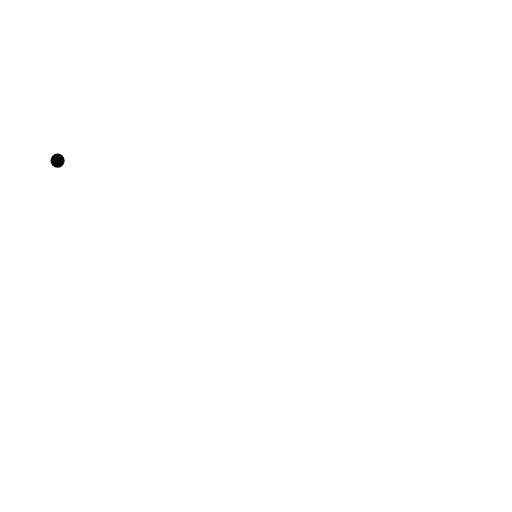
t = 0.00 s
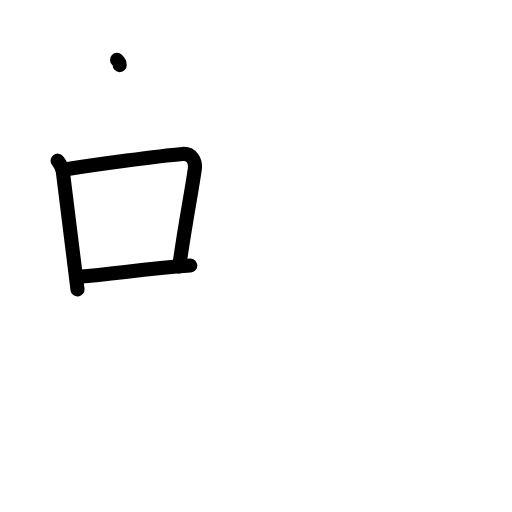
t = 3.13 s
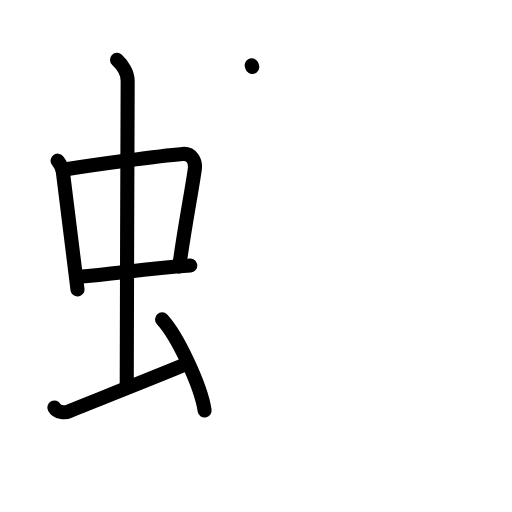
t = 6.13 s
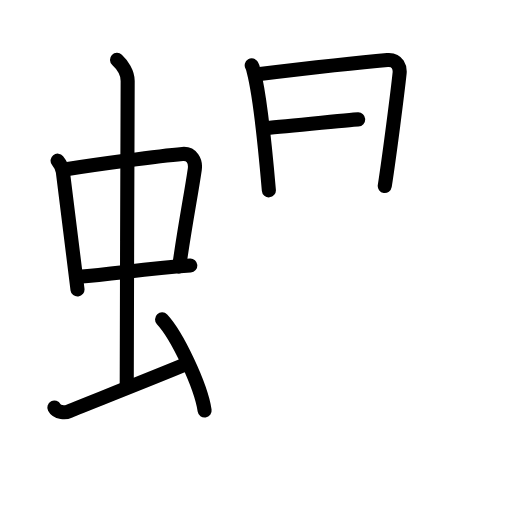
t = 8.75 s
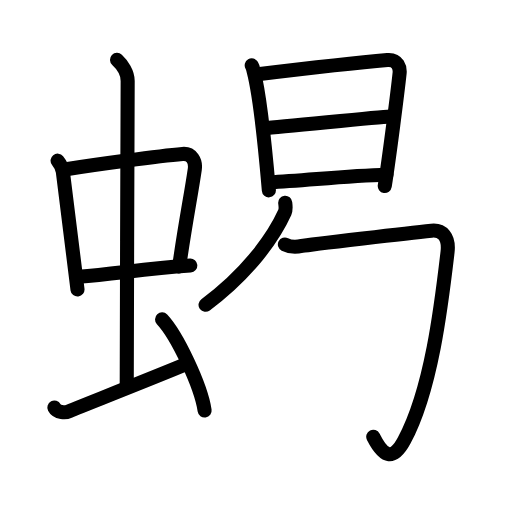
t = 11.95 s
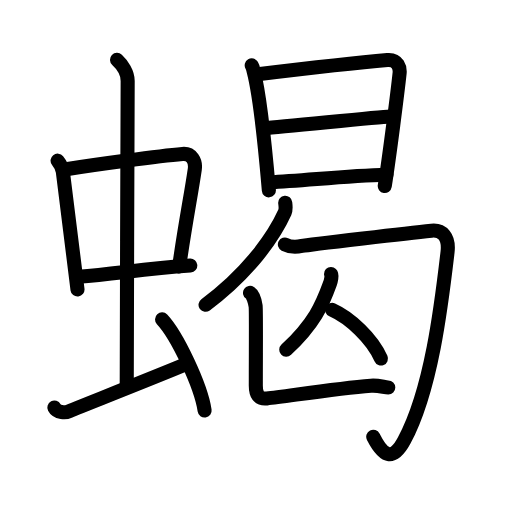
t = 15.00 s

The animated SVG that drew these frames (rendered in a browser with its animation timeline set to each time). Animation: 47 SMIL elements (animate=47); one cycle of 15.00 s.

<?xml version="1.0" encoding="UTF-8"?>
<!--
AniKanjiVG is licensed by CC-BY-SA Paul C. Sommerhoff (https://bitbucket.org/sommerhoff/anikanjivg).
AniKanjiVG uses KanjiVG which is licensed by CC-BY-SA Ulrich Apel (http://kanjivg.tagaini.net).
See also http://creativecommons.org/licenses/by-sa/3.0/
-->
<svg xmlns:kvg='http://kanjivg.tagaini.net' xmlns='http://www.w3.org/2000/svg' width='109' height='109' viewBox='0 0 109 109' style='fill:none;stroke:#000000;stroke-width:3;stroke-linecap:round;stroke-linejoin:round;' id="kvg:kanji_0874e"><g id="kvg:0874e" kvg:element="蝎"><g id="kvg:0874e-g1" kvg:element="虫" kvg:position="left" kvg:radical="general"><g id="kvg:0874e-g2" kvg:element="中"><g id="kvg:0874e-g3" kvg:element="口"><path id="kvg:0874e-s1" kvg:type="㇑" d="M12.26,34.2c0.46,0.58,1.02,1.6,1.12,2.36c0.87,6.62,1.87,15.2,3.12,25.08"><animate attributeName="d" begin="0.0s" dur="0.5s" from="M12.26,34.2C12.26,34.2,12.26,34.2,12.26,34.2" to="M12.26,34.2c0.46,0.58,1.02,1.6,1.12,2.36" />
<animate attributeName="d" begin="0.5s" dur="0.5s" from="M12.26,34.2c0.46,0.58,1.02,1.6,1.12,2.36c0,0,0,0,0,0,0" to="M12.26,34.2c0.46,0.58,1.02,1.6,1.12,2.36c0.87,6.62,1.87,15.2,3.12,25.08" />
</path>
<path id="kvg:0874e-s2" kvg:type="㇕b" d="M13.72,36.08c6.93-1.11,20.11-2.88,25.13-3.31c1.96-0.17,2.86,1.57,2.62,3.24c-0.83,5.69-1.98,11.25-3.33,20.72"><animate attributeName="d" begin="1.0s" dur="0.3333333333333333s" from="M13.72,36.08C13.72,36.08,13.72,36.08,13.72,36.08" to="M13.72,36.08c6.93-1.11,20.11-2.88,25.13-3.31" />
<animate attributeName="d" begin="1.3333333333333333s" dur="0.3333333333333333s" from="M13.72,36.08c6.93-1.11,20.11-2.88,25.13-3.31c0,0,0,0,0,0,0" to="M13.72,36.08c6.93-1.11,20.11-2.88,25.13-3.31c1.96-0.17,2.86,1.57,2.62,3.24" />
<animate attributeName="d" begin="1.6666666666666665s" dur="0.3333333333333333s" from="M13.72,36.08c6.93-1.11,20.11-2.88,25.13-3.31c1.96-0.17,2.86,1.57,2.62,3.24c0,0,0,0,0,0,0" to="M13.72,36.08c6.93-1.11,20.11-2.88,25.13-3.31c1.96-0.17,2.86,1.57,2.62,3.24c-0.83,5.69-1.98,11.25-3.33,20.72" />
<animate attributeName="d" begin="0s" dur="1.0s" from="M-100,-100" to="M-100,-100" />
</path>
<path id="kvg:0874e-s3" kvg:type="㇐b" d="M16.76,58.9c7.99-0.65,13.74-1.65,23.76-2.38"><animate attributeName="d" begin="2.0s" dur="1.0s" from="M16.76,58.9C16.76,58.9,16.76,58.9,16.76,58.9" to="M16.76,58.9c7.99-0.65,13.74-1.65,23.76-2.38" />
<animate attributeName="d" begin="0s" dur="2.0s" from="M-100,-100" to="M-100,-100" />
</path>
</g>
<g id="kvg:0874e-g4" kvg:element="丨"><path id="kvg:0874e-s4" kvg:type="㇑a" d="M24.92,12.75c1.08,1,2.26,2.75,2.26,4.47c0,4.78-0.2,51.78-0.2,65.16"><animate attributeName="d" begin="3.0s" dur="0.5s" from="M24.92,12.75C24.92,12.75,24.92,12.75,24.92,12.75" to="M24.92,12.75c1.08,1,2.26,2.75,2.26,4.47" />
<animate attributeName="d" begin="3.5s" dur="0.5s" from="M24.92,12.75c1.08,1,2.26,2.75,2.26,4.47c0,0,0,0,0,0,0" to="M24.92,12.75c1.08,1,2.26,2.75,2.26,4.47c0,4.78-0.2,51.78-0.2,65.16" />
<animate attributeName="d" begin="0s" dur="3.0s" from="M-100,-100" to="M-100,-100" />
</path>
</g>
</g>
<path id="kvg:0874e-s5" kvg:type="㇀" d="M11.57,86.77c0.6,1.16,2.46,1.11,3.06,0.82c0.6-0.29,19.12-7.59,24.76-9.97"><animate attributeName="d" begin="4.0s" dur="0.5s" from="M11.57,86.77C11.57,86.77,11.57,86.77,11.57,86.77" to="M11.57,86.77c0.6,1.16,2.46,1.11,3.06,0.82" />
<animate attributeName="d" begin="4.5s" dur="0.5s" from="M11.57,86.77c0.6,1.16,2.46,1.11,3.06,0.82c0,0,0,0,0,0,0" to="M11.57,86.77c0.6,1.16,2.46,1.11,3.06,0.82c0.6-0.29,19.12-7.59,24.76-9.97" />
<animate attributeName="d" begin="0s" dur="4.0s" from="M-100,-100" to="M-100,-100" />
</path>
<path id="kvg:0874e-s6" kvg:type="㇔" d="M34.5,68c3.2,3.42,8.26,14.07,9.06,19.39"><animate attributeName="d" begin="5.0s" dur="1.0s" from="M34.5,68C34.5,68,34.5,68,34.5,68" to="M34.5,68c3.2,3.42,8.26,14.07,9.06,19.39" />
<animate attributeName="d" begin="0s" dur="5.0s" from="M-100,-100" to="M-100,-100" />
</path>
</g>
<g id="kvg:0874e-g5" kvg:element="曷" kvg:position="right"><g id="kvg:0874e-g6" kvg:element="日" kvg:position="top"><path id="kvg:0874e-s7" kvg:type="㇑" d="M53.59,13.91c0.26,0.44,0.27,0.75,0.42,1.31c1.2,4.61,2.49,16.69,3.23,25.3"><animate attributeName="d" begin="6.0s" dur="0.5s" from="M53.59,13.91C53.59,13.91,53.59,13.91,53.59,13.91" to="M53.59,13.91c0.26,0.44,0.27,0.75,0.42,1.31" />
<animate attributeName="d" begin="6.5s" dur="0.5s" from="M53.59,13.91c0.26,0.44,0.27,0.75,0.42,1.31c0,0,0,0,0,0,0" to="M53.59,13.91c0.26,0.44,0.27,0.75,0.42,1.31c1.2,4.61,2.49,16.69,3.23,25.3" />
<animate attributeName="d" begin="0s" dur="6.0s" from="M-100,-100" to="M-100,-100" />
</path>
<path id="kvg:0874e-s8" kvg:type="㇕a" d="M54.44,15.86c8.2-0.99,20.45-2.43,28.04-3.08c2.26-0.19,2.71,1.74,2.59,2.82c-0.42,3.95-2.13,17.4-3.16,24"><animate attributeName="d" begin="7.0s" dur="0.3333333333333333s" from="M54.44,15.86C54.44,15.86,54.44,15.86,54.44,15.86" to="M54.44,15.86c8.2-0.99,20.45-2.43,28.04-3.08" />
<animate attributeName="d" begin="7.333333333333333s" dur="0.3333333333333333s" from="M54.44,15.86c8.2-0.99,20.45-2.43,28.04-3.08c0,0,0,0,0,0,0" to="M54.44,15.86c8.2-0.99,20.45-2.43,28.04-3.08c2.26-0.19,2.71,1.74,2.59,2.82" />
<animate attributeName="d" begin="7.666666666666667s" dur="0.3333333333333333s" from="M54.44,15.86c8.2-0.99,20.45-2.43,28.04-3.08c2.26-0.19,2.71,1.74,2.59,2.82c0,0,0,0,0,0,0" to="M54.44,15.86c8.2-0.99,20.45-2.43,28.04-3.08c2.26-0.19,2.71,1.74,2.59,2.82c-0.42,3.95-2.13,17.4-3.16,24" />
<animate attributeName="d" begin="0s" dur="7.0s" from="M-100,-100" to="M-100,-100" />
</path>
<path id="kvg:0874e-s9" kvg:type="㇐a" d="M56.16,27.3c4.7-0.35,24.42-2.41,26.8-2.51"><animate attributeName="d" begin="8.0s" dur="1.0s" from="M56.16,27.3C56.16,27.3,56.16,27.3,56.16,27.3" to="M56.16,27.3c4.7-0.35,24.42-2.41,26.8-2.51" />
<animate attributeName="d" begin="0s" dur="8.0s" from="M-100,-100" to="M-100,-100" />
</path>
<path id="kvg:0874e-s10" kvg:type="㇐a" d="M57.29,38.82c8.37-0.45,16.58-1.42,24.98-1.63"><animate attributeName="d" begin="9.0s" dur="1.0s" from="M57.29,38.82C57.29,38.82,57.29,38.82,57.29,38.82" to="M57.29,38.82c8.37-0.45,16.58-1.42,24.98-1.63" />
<animate attributeName="d" begin="0s" dur="9.0s" from="M-100,-100" to="M-100,-100" />
</path>
</g>
<g id="kvg:0874e-g7" kvg:position="bottom"><g id="kvg:0874e-g8" kvg:element="勹"><g id="kvg:0874e-g9" kvg:element="丿"><path id="kvg:0874e-s11" kvg:type="㇒" d="M60.72,43.16c0.05,0.51,0.22,1.36-0.09,2.06c-2.38,5.25-7.8,12.95-16.87,19.67"><animate attributeName="d" begin="10.0s" dur="0.5s" from="M60.72,43.16C60.72,43.16,60.72,43.16,60.72,43.16" to="M60.72,43.16c0.05,0.51,0.22,1.36-0.09,2.06" />
<animate attributeName="d" begin="10.5s" dur="0.5s" from="M60.72,43.16c0.05,0.51,0.22,1.36-0.09,2.06c0,0,0,0,0,0,0" to="M60.72,43.16c0.05,0.51,0.22,1.36-0.09,2.06c-2.38,5.25-7.8,12.95-16.87,19.67" />
<animate attributeName="d" begin="0s" dur="10.0s" from="M-100,-100" to="M-100,-100" />
</path>
</g>
<path id="kvg:0874e-s12" kvg:type="㇆" d="M60.65,52.04c0.91,0.47,2.17,0.63,3.62,0.32c1.45-0.32,23.98-2.88,27.59-3.26c2.24-0.23,3.8,1.25,3.42,4.56c-1.33,11.45-3.46,29.42-9.24,40.12c-2.23,4.14-4.2,3.91-6.58-0.79"><animate attributeName="d" begin="11.0s" dur="0.2s" from="M60.65,52.04C60.65,52.04,60.65,52.04,60.65,52.04" to="M60.65,52.04c0.91,0.47,2.17,0.63,3.62,0.32" />
<animate attributeName="d" begin="11.2s" dur="0.2s" from="M60.65,52.04c0.91,0.47,2.17,0.63,3.62,0.32c0,0,0,0,0,0,0" to="M60.65,52.04c0.91,0.47,2.17,0.63,3.62,0.32c1.45-0.32,23.98-2.88,27.59-3.26" />
<animate attributeName="d" begin="11.4s" dur="0.2s" from="M60.65,52.04c0.91,0.47,2.17,0.63,3.62,0.32c1.45-0.32,23.98-2.88,27.59-3.26c0,0,0,0,0,0,0" to="M60.65,52.04c0.91,0.47,2.17,0.63,3.62,0.32c1.45-0.32,23.98-2.88,27.59-3.26c2.24-0.23,3.8,1.25,3.42,4.56" />
<animate attributeName="d" begin="11.6s" dur="0.2s" from="M60.65,52.04c0.91,0.47,2.17,0.63,3.62,0.32c1.45-0.32,23.98-2.88,27.59-3.26c2.24-0.23,3.8,1.25,3.42,4.56c0,0,0,0,0,0,0" to="M60.65,52.04c0.91,0.47,2.17,0.63,3.62,0.32c1.45-0.32,23.98-2.88,27.59-3.26c2.24-0.23,3.8,1.25,3.42,4.56c-1.33,11.45-3.46,29.42-9.24,40.12" />
<animate attributeName="d" begin="11.8s" dur="0.2s" from="M60.65,52.04c0.91,0.47,2.17,0.63,3.62,0.32c1.45-0.32,23.98-2.88,27.59-3.26c2.24-0.23,3.8,1.25,3.42,4.56c-1.33,11.45-3.46,29.42-9.24,40.12c0,0,0,0,0,0,0" to="M60.65,52.04c0.91,0.47,2.17,0.63,3.62,0.32c1.45-0.32,23.98-2.88,27.59-3.26c2.24-0.23,3.8,1.25,3.42,4.56c-1.33,11.45-3.46,29.42-9.24,40.12c-2.23,4.14-4.2,3.91-6.58-0.79" />
<animate attributeName="d" begin="0s" dur="11.0s" from="M-100,-100" to="M-100,-100" />
</path>
</g>
<g id="kvg:0874e-g10" kvg:element="人"><path id="kvg:0874e-s13" kvg:type="㇒" d="M70.47,58.33c0.25,0.24-0.03,1.51-0.2,1.97c-1.68,4.65-3.34,8.56-9.33,14.15"><animate attributeName="d" begin="12.0s" dur="0.5s" from="M70.47,58.33C70.47,58.33,70.47,58.33,70.47,58.33" to="M70.47,58.33c0.25,0.24-0.03,1.51-0.2,1.97" />
<animate attributeName="d" begin="12.5s" dur="0.5s" from="M70.47,58.33c0.25,0.24-0.03,1.51-0.2,1.97c0,0,0,0,0,0,0" to="M70.47,58.33c0.25,0.24-0.03,1.51-0.2,1.97c-1.68,4.65-3.34,8.56-9.33,14.15" />
<animate attributeName="d" begin="0s" dur="12.0s" from="M-100,-100" to="M-100,-100" />
</path>
<path id="kvg:0874e-s14" kvg:type="㇏" d="M70.72,65.97c3.76,1.67,8.55,6.13,10.38,10.36"><animate attributeName="d" begin="13.0s" dur="1.0s" from="M70.72,65.97C70.72,65.97,70.72,65.97,70.72,65.97" to="M70.72,65.97c3.76,1.67,8.55,6.13,10.38,10.36" />
<animate attributeName="d" begin="0s" dur="13.0s" from="M-100,-100" to="M-100,-100" />
</path>
</g>
<path id="kvg:0874e-s15" kvg:type="㇄" d="M53.23,62.36c0.66,0.43,1.06,1.95,1.19,2.81c0.12,0.78,0.04,9.27,0.04,16.95c0,1.77,0.54,2.89,2.35,2.7c4.23-0.46,14.75-2.11,22.15-2.7c1.61-0.13,2.91,0.36,3.7,0.36"><animate attributeName="d" begin="14.0s" dur="0.2s" from="M53.23,62.36C53.23,62.36,53.23,62.36,53.23,62.36" to="M53.23,62.36c0.66,0.43,1.06,1.95,1.19,2.81" />
<animate attributeName="d" begin="14.2s" dur="0.2s" from="M53.23,62.36c0.66,0.43,1.06,1.95,1.19,2.81c0,0,0,0,0,0,0" to="M53.23,62.36c0.66,0.43,1.06,1.95,1.19,2.81c0.12,0.78,0.04,9.27,0.04,16.95" />
<animate attributeName="d" begin="14.4s" dur="0.2s" from="M53.23,62.36c0.66,0.43,1.06,1.95,1.19,2.81c0.12,0.78,0.04,9.27,0.04,16.95c0,0,0,0,0,0,0" to="M53.23,62.36c0.66,0.43,1.06,1.95,1.19,2.81c0.12,0.78,0.04,9.27,0.04,16.95c0,1.77,0.54,2.89,2.35,2.7" />
<animate attributeName="d" begin="14.6s" dur="0.2s" from="M53.23,62.36c0.66,0.43,1.06,1.95,1.19,2.81c0.12,0.78,0.04,9.27,0.04,16.95c0,1.77,0.54,2.89,2.35,2.7c0,0,0,0,0,0,0" to="M53.23,62.36c0.66,0.43,1.06,1.95,1.19,2.81c0.12,0.78,0.04,9.27,0.04,16.95c0,1.77,0.54,2.89,2.35,2.7c4.23-0.46,14.75-2.11,22.15-2.7" />
<animate attributeName="d" begin="14.8s" dur="0.2s" from="M53.23,62.36c0.66,0.43,1.06,1.95,1.19,2.81c0.12,0.78,0.04,9.27,0.04,16.95c0,1.77,0.54,2.89,2.35,2.7c4.23-0.46,14.75-2.11,22.15-2.7c0,0,0,0,0,0,0" to="M53.23,62.36c0.66,0.43,1.06,1.95,1.19,2.81c0.12,0.78,0.04,9.27,0.04,16.95c0,1.77,0.54,2.89,2.35,2.7c4.23-0.46,14.75-2.11,22.15-2.7c1.61-0.13,2.91,0.36,3.7,0.36" />
<animate attributeName="d" begin="0s" dur="14.0s" from="M-100,-100" to="M-100,-100" />
</path>
</g>
</g>
</g>
</svg>
